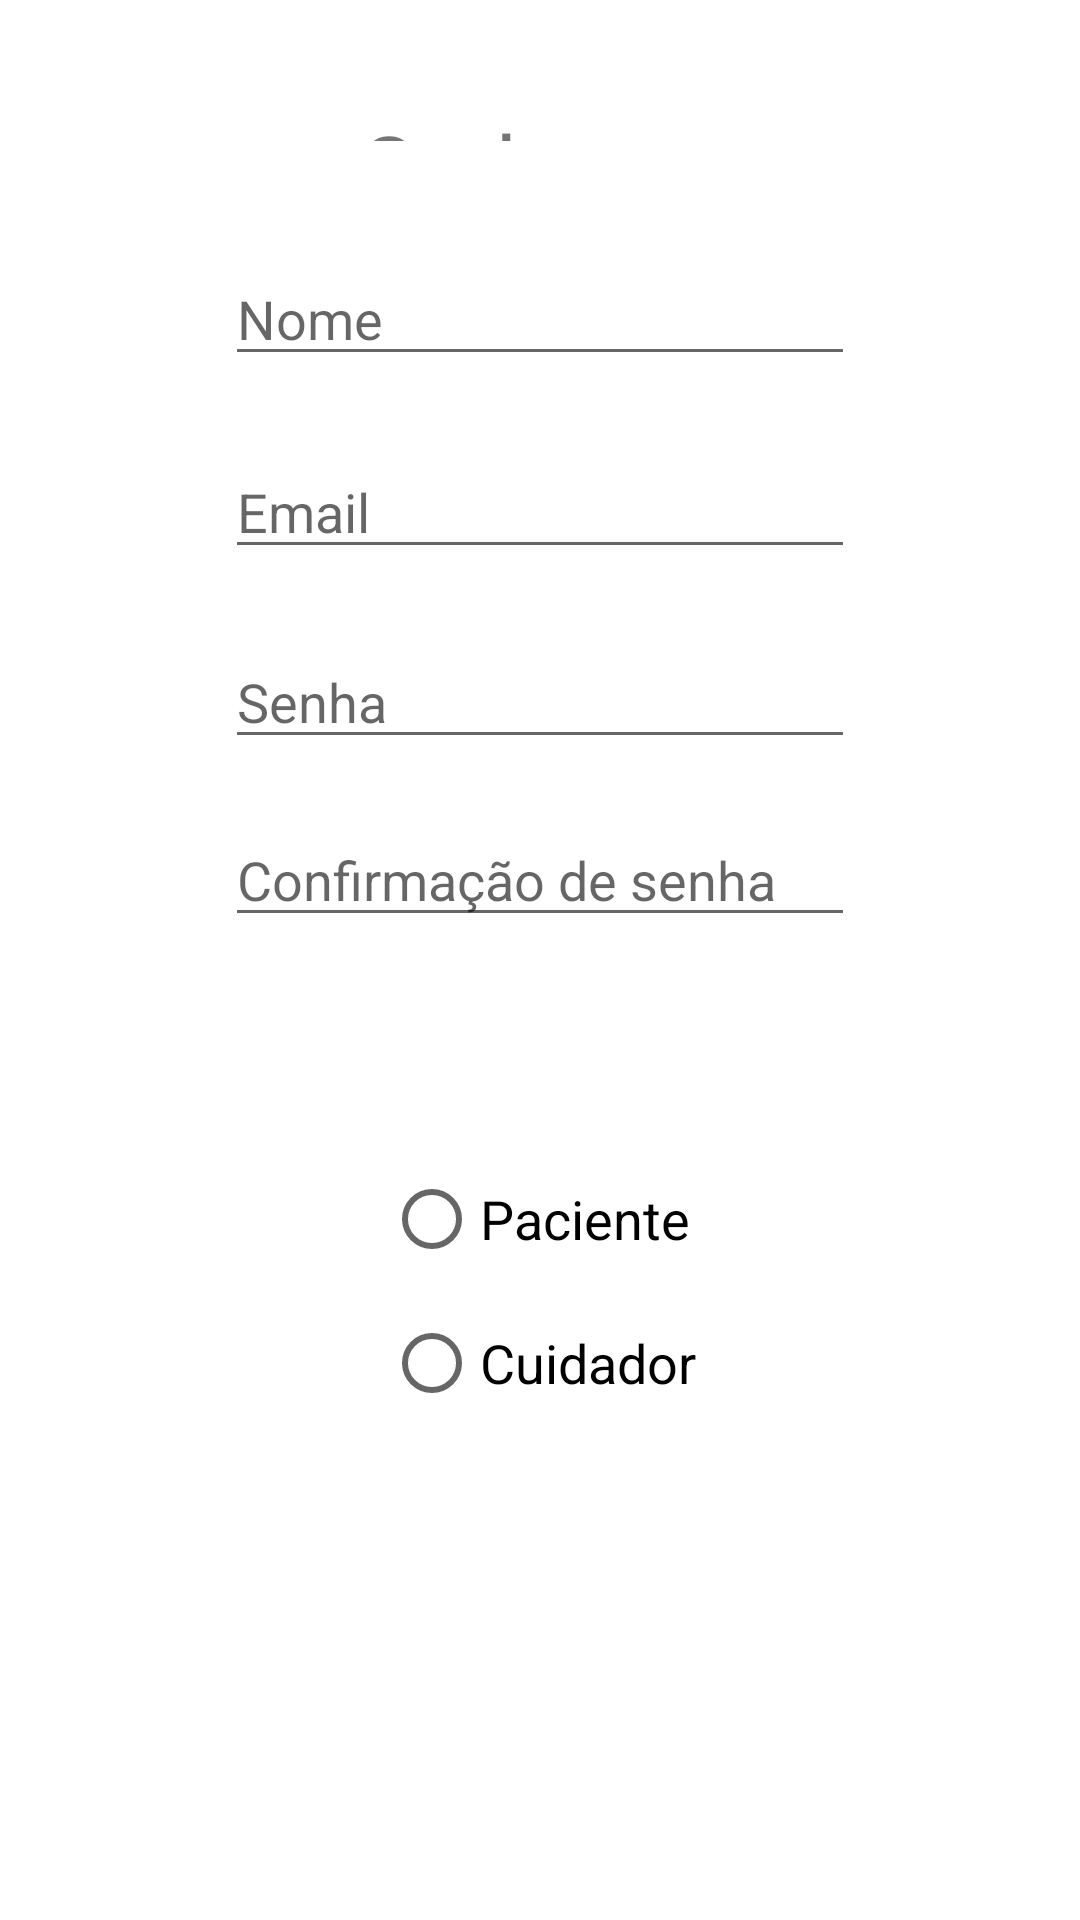

This screen was rendered from an Android layout file. Write that file and the resources it references.
<!-- AndroidManifest.xml: application theme Theme.PulseWristBand -->
<!-- res/layout/activity_cadastro.xml -->
<?xml version="1.0" encoding="utf-8"?>
<androidx.constraintlayout.widget.ConstraintLayout xmlns:android="http://schemas.android.com/apk/res/android"
    xmlns:app="http://schemas.android.com/apk/res-auto"
    xmlns:tools="http://schemas.android.com/tools"
    android:layout_width="match_parent"
    android:layout_height="match_parent"
    tools:context=".Cadastro">

    <TextView
        android:id="@+id/tx_cadastro"
        android:layout_width="wrap_content"
        android:layout_height="0dp"
        android:layout_marginTop="35dp"
        android:layout_marginBottom="37dp"
        android:text="Cadastro"
        android:textSize="30sp"
        app:layout_constraintBottom_toTopOf="@+id/cadastro_nome"
        app:layout_constraintEnd_toEndOf="parent"
        app:layout_constraintStart_toStartOf="parent"
        app:layout_constraintTop_toTopOf="parent" />

    <EditText
        android:id="@+id/cadastro_nome"
        android:layout_width="wrap_content"
        android:layout_height="wrap_content"
        android:layout_marginBottom="23dp"
        android:ems="10"
        android:hint="Nome"
        android:inputType="textPersonName"
        app:layout_constraintBottom_toTopOf="@+id/cadastro_email"
        app:layout_constraintEnd_toEndOf="parent"
        app:layout_constraintStart_toStartOf="parent"
        app:layout_constraintTop_toBottomOf="@+id/tx_cadastro" />

    <EditText
        android:id="@+id/cadastro_email"
        android:layout_width="wrap_content"
        android:layout_height="wrap_content"
        android:layout_marginBottom="22dp"
        android:ems="10"
        android:hint="Email"
        android:inputType="textEmailAddress"
        app:layout_constraintBottom_toTopOf="@+id/cadastro_senha"
        app:layout_constraintStart_toStartOf="@+id/cadastro_nome"
        app:layout_constraintTop_toBottomOf="@+id/cadastro_nome" />

    <EditText
        android:id="@+id/cadastro_senha"
        android:layout_width="wrap_content"
        android:layout_height="wrap_content"
        android:layout_marginBottom="18dp"
        android:ems="10"
        android:hint="Senha"
        android:inputType="textPassword"
        app:layout_constraintBottom_toTopOf="@+id/cadastro_confirmar"
        app:layout_constraintStart_toStartOf="@+id/cadastro_email"
        app:layout_constraintTop_toBottomOf="@+id/cadastro_email" />

    <EditText
        android:id="@+id/cadastro_confirmar"
        android:layout_width="wrap_content"
        android:layout_height="wrap_content"
        android:layout_marginBottom="70dp"
        android:ems="10"
        android:hint="Confirmação de senha"
        android:inputType="textPassword"
        app:layout_constraintBottom_toTopOf="@+id/grupo"
        app:layout_constraintStart_toStartOf="@+id/cadastro_senha"
        app:layout_constraintTop_toBottomOf="@+id/cadastro_senha" />

    <RadioGroup
        android:id="@+id/grupo"
        android:layout_width="wrap_content"
        android:layout_height="wrap_content"
        android:layout_marginBottom="75dp"
        app:layout_constraintBottom_toTopOf="@+id/bt_cadastrar"
        app:layout_constraintEnd_toEndOf="parent"
        app:layout_constraintStart_toStartOf="parent"
        app:layout_constraintTop_toBottomOf="@+id/cadastro_confirmar">

        <RadioButton
            android:id="@+id/rb_paciente"
            android:layout_width="wrap_content"
            android:layout_height="wrap_content"
            android:onClick="checkedButton"
            android:text="Paciente"
            android:textSize="18sp" />

        <RadioButton
            android:id="@+id/rb_cuidador"
            android:layout_width="wrap_content"
            android:layout_height="wrap_content"
            android:onClick="checkedButton"
            android:text="Cuidador"
            android:textSize="18sp" />
    </RadioGroup>

    <Button
        android:id="@+id/bt_cadastrar"
        android:layout_width="176dp"
        android:layout_height="0dp"
        android:layout_marginBottom="75dp"
        android:text="Button"
        app:layout_constraintBottom_toBottomOf="parent"
        app:layout_constraintEnd_toEndOf="parent"
        app:layout_constraintStart_toStartOf="parent"
        app:layout_constraintTop_toBottomOf="@+id/grupo" />

</androidx.constraintlayout.widget.ConstraintLayout>
<!-- resources referenced by this layout -->
<resources>
  <style name="Theme.PulseWristBand" parent="Theme.MaterialComponents.DayNight.DarkActionBar">
          
          <item name="colorPrimary">@color/purple_500</item>
          <item name="colorPrimaryVariant">@color/purple_700</item>
          <item name="colorOnPrimary">@color/white</item>
          
          <item name="colorSecondary">@color/teal_200</item>
          <item name="colorSecondaryVariant">@color/teal_700</item>
          <item name="colorOnSecondary">@color/black</item>
          
          <item name="android:statusBarColor" tools:targetApi="l">?attr/colorPrimaryVariant</item>
          
      </style>
  <!-- not gathered from this repository: default colours our renderer supplied (Android Studio template values) -->
  <color name="purple_500">#FF6200EE</color>
  <color name="purple_700">#FF3700B3</color>
  <color name="teal_200">#FF03DAC5</color>
  <color name="teal_700">#FF018786</color>
  <color name="black">#FF000000</color>
  <color name="white">#FFFFFFFF</color>
</resources>
